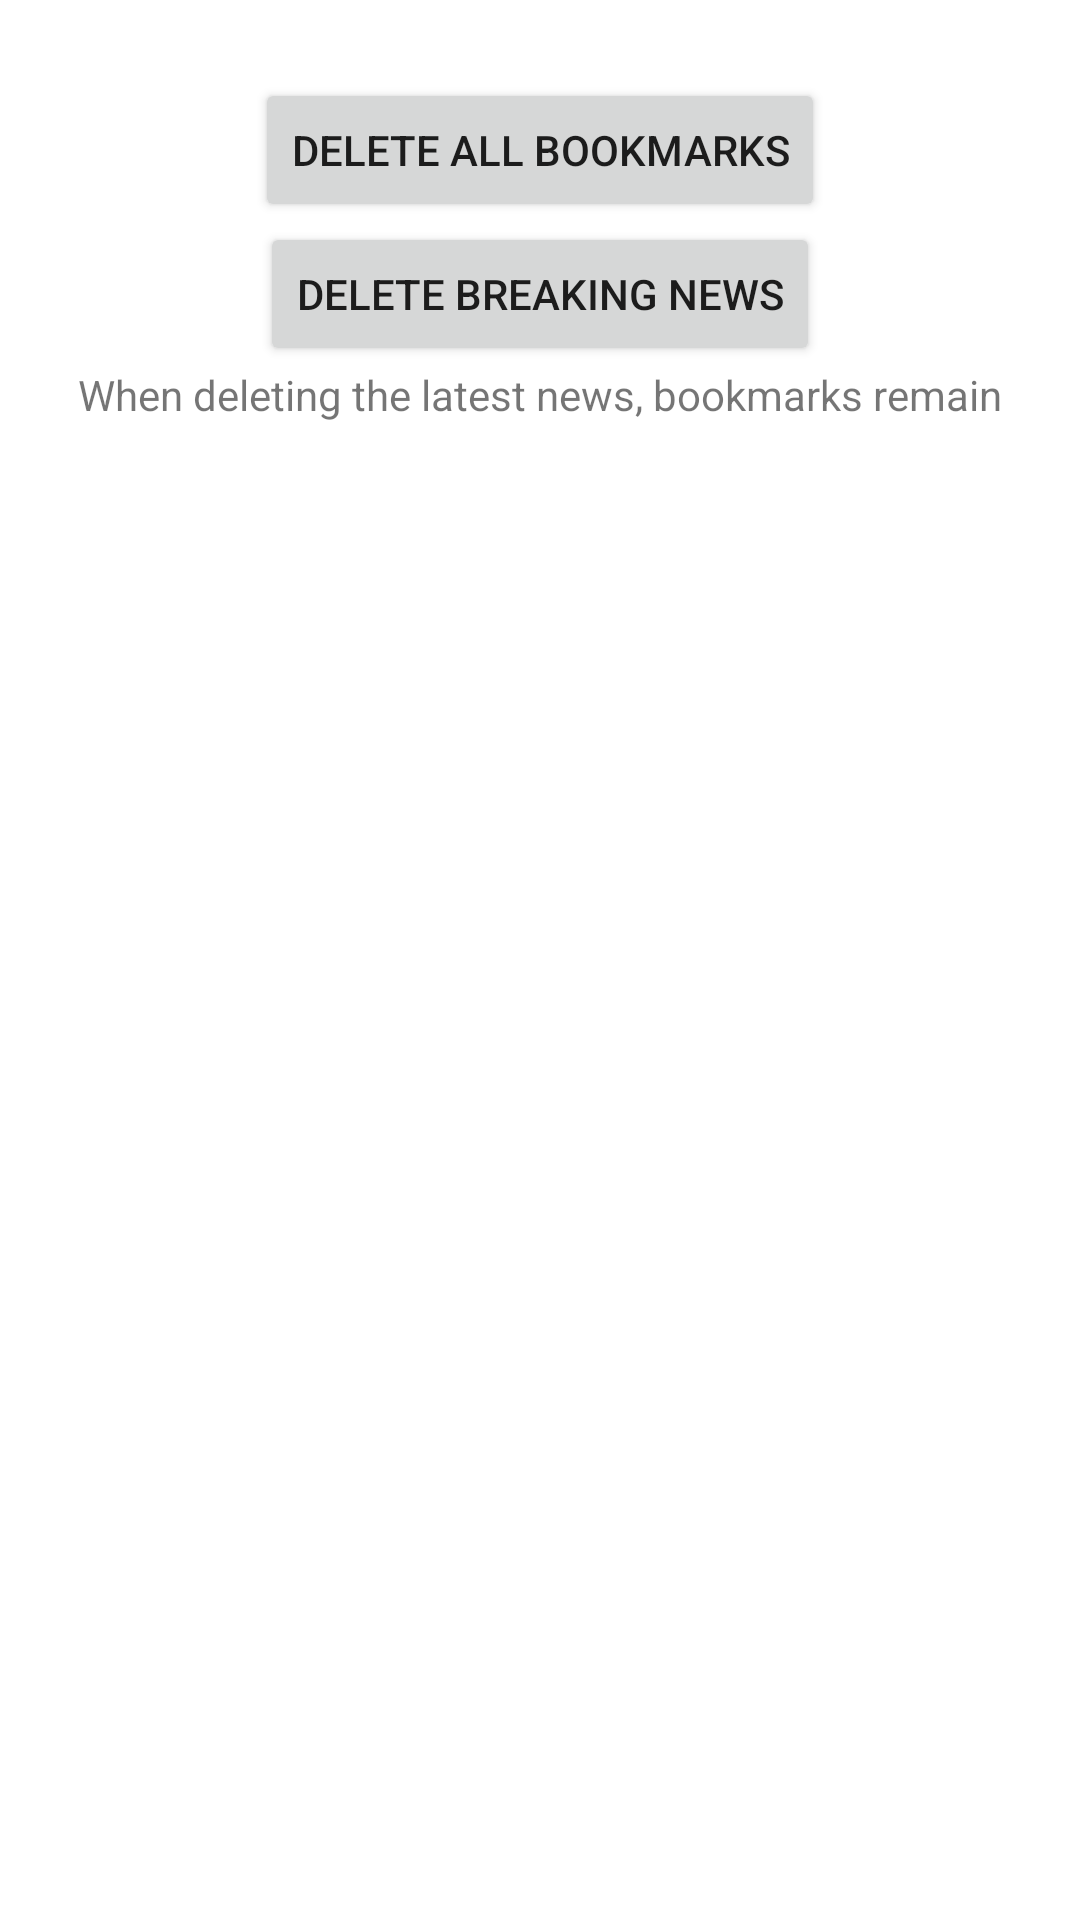

Produce the Android XML layout that renders to this screen, including the resource entries it uses.
<!-- AndroidManifest.xml: application theme Theme.MyNewsApp -->
<!-- res/layout/fragment_setting.xml -->
<?xml version="1.0" encoding="utf-8"?>
<FrameLayout xmlns:android="http://schemas.android.com/apk/res/android"
    xmlns:tools="http://schemas.android.com/tools"
    android:layout_width="match_parent"
    android:layout_height="match_parent">

    <LinearLayout xmlns:android="http://schemas.android.com/apk/res/android"
        android:id="@+id/linearLayout"
        android:layout_width="match_parent"
        android:layout_height="match_parent"
        android:paddingTop="26dp"
        android:gravity="center"
        android:orientation="vertical">
    <Button
        android:id="@+id/buttonBookmarks"
        android:layout_width="wrap_content"
        android:layout_height="wrap_content"
        android:text="@string/delete_all_bookmarks"/>

    <Button
        android:id="@+id/buttonBreakingNews"
        android:layout_width="wrap_content"
        android:layout_height="wrap_content"
        android:text="@string/delete_breaking_news"/>

    <TextView
        android:layout_width="wrap_content"
        android:layout_height="match_parent"
        android:text="@string/text_delete_non_bookmarks_news" />
    </LinearLayout>
</FrameLayout>
<!-- resources referenced by this layout -->
<resources>
  <string name="delete_all_bookmarks">Delete all bookmarks</string>
  <string name="delete_breaking_news">Delete Breaking News</string>
  <string name="text_delete_non_bookmarks_news">When deleting the latest news, bookmarks remain</string>
  <style name="Theme.MyNewsApp" parent="Theme.MaterialComponents.DayNight.DarkActionBar">
          
          <item name="colorPrimary">@color/purple_500</item>
          <item name="colorPrimaryVariant">@color/purple_700</item>
          <item name="colorOnPrimary">@color/white</item>
          
          <item name="colorSecondary">@color/teal_200</item>
          <item name="colorSecondaryVariant">@color/teal_700</item>
          <item name="colorOnSecondary">@color/black</item>
          
          <item name="android:statusBarColor" tools:targetApi="l">?attr/colorPrimaryVariant</item>
          
      </style>
  <!-- not gathered from this repository: default colours our renderer supplied (Android Studio template values) -->
  <color name="purple_500">#FF6200EE</color>
  <color name="purple_700">#FF3700B3</color>
  <color name="teal_200">#FF03DAC5</color>
  <color name="teal_700">#FF018786</color>
  <color name="black">#FF000000</color>
  <color name="white">#FFFFFFFF</color>
</resources>
